Labelled photos from "Herbs", an image-classification folder in pegasis470/Herbs. The possible labels are: belimbing wuluh, jambu biji, jeruk nipis, kemangi, lidah buaya, nangka, pandan, pepaya, seledri, sirih.

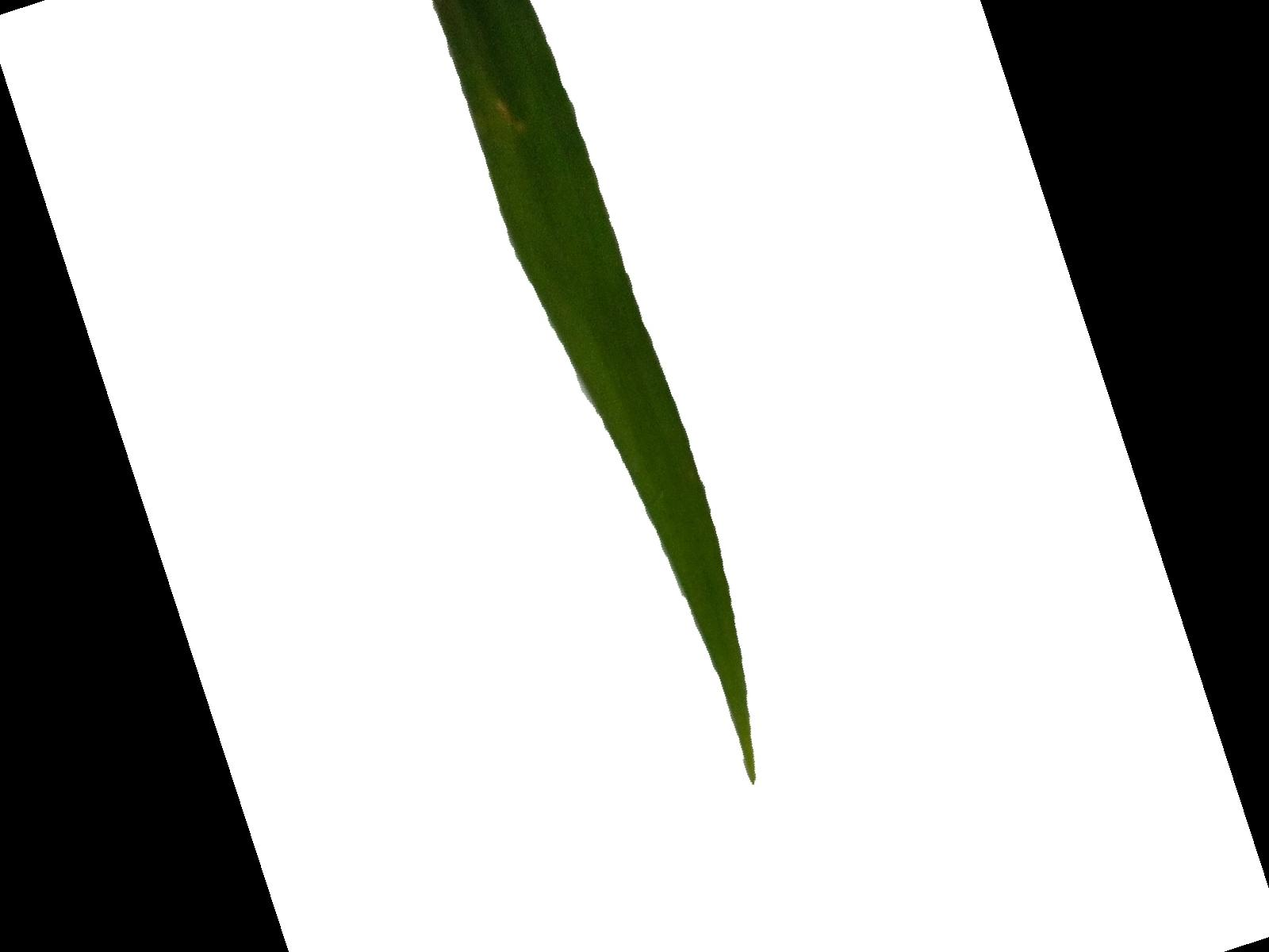
Label: pandan

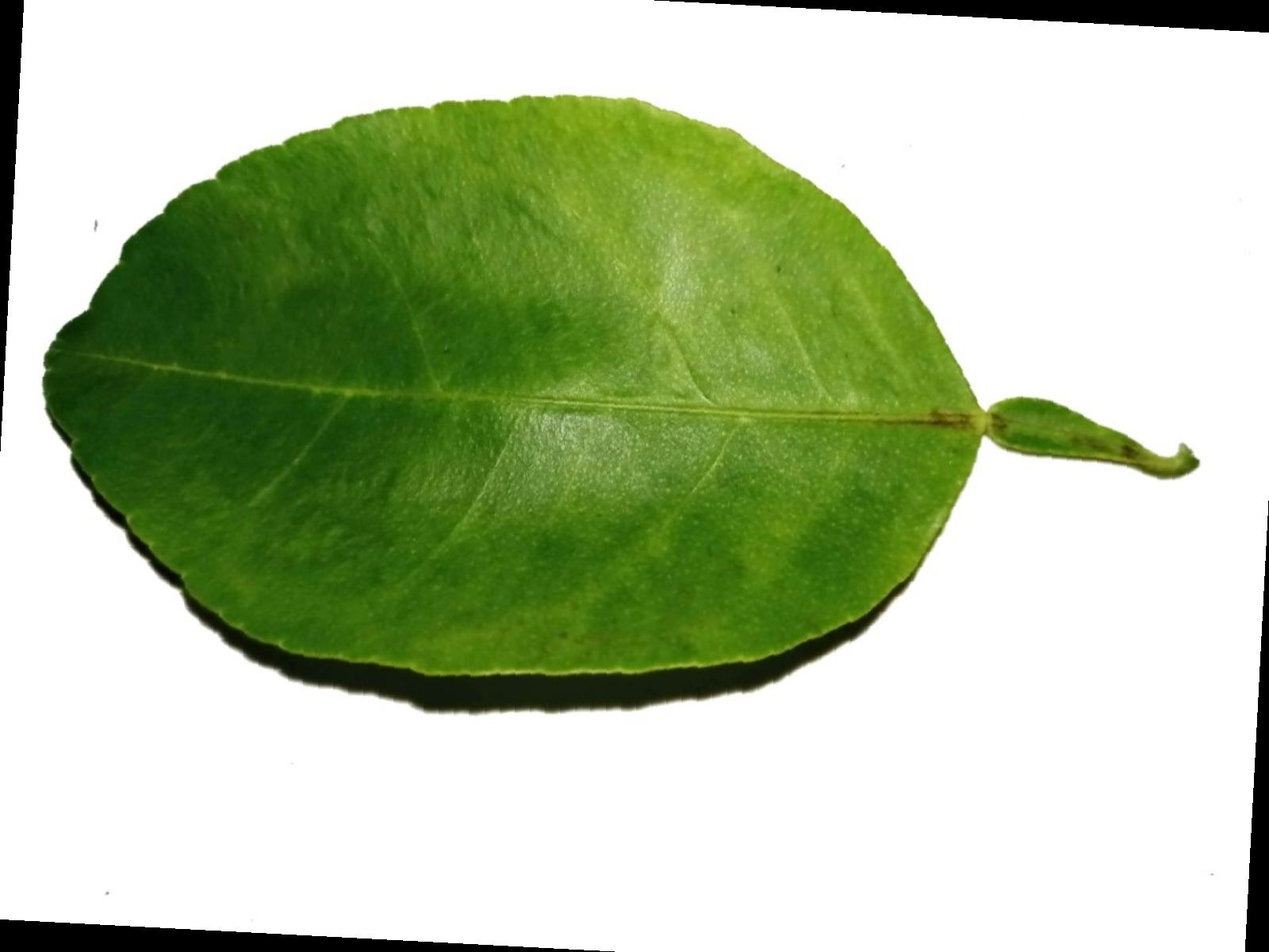
Label: jeruk nipis

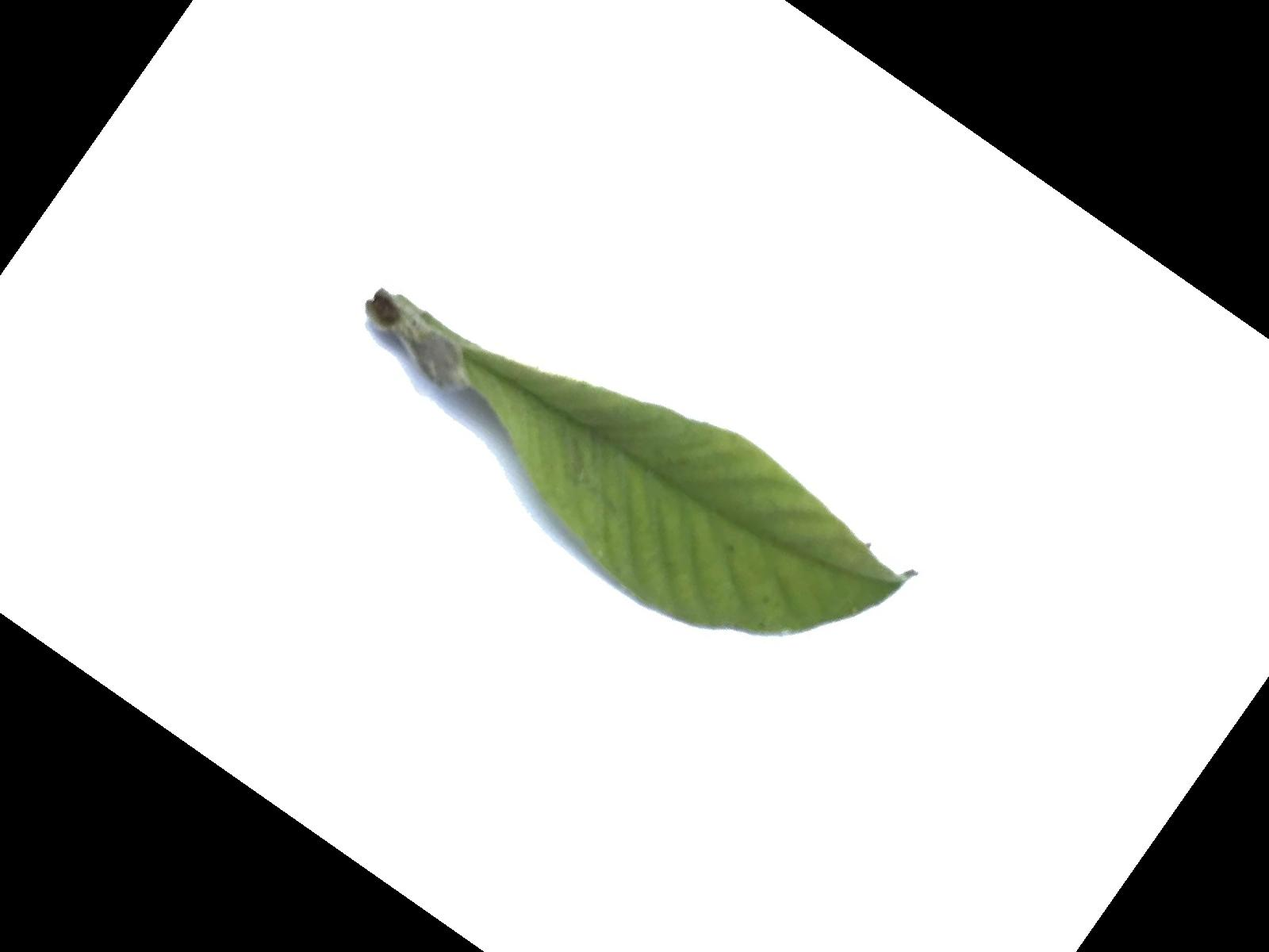
Label: jambu biji

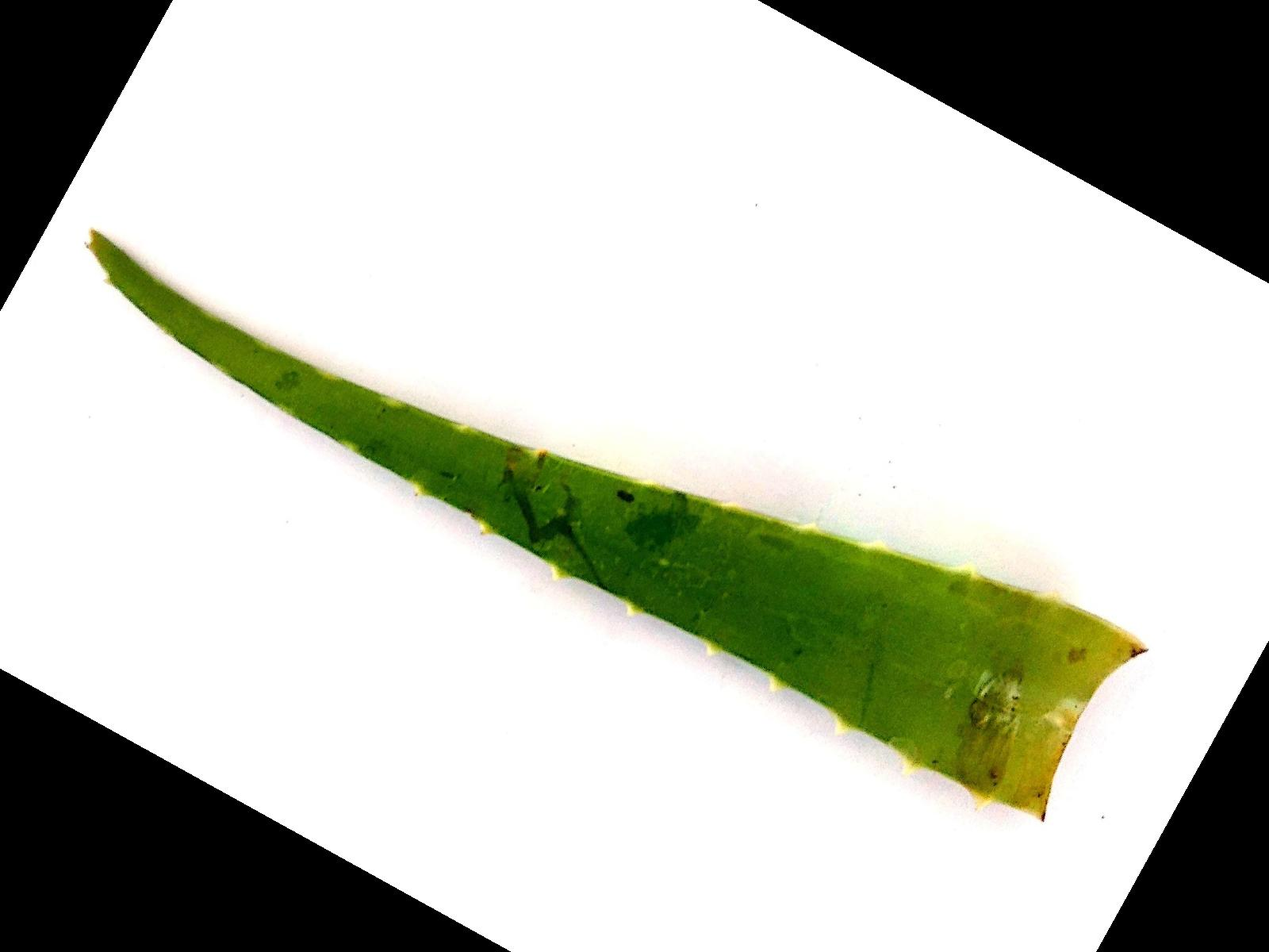
Label: lidah buaya

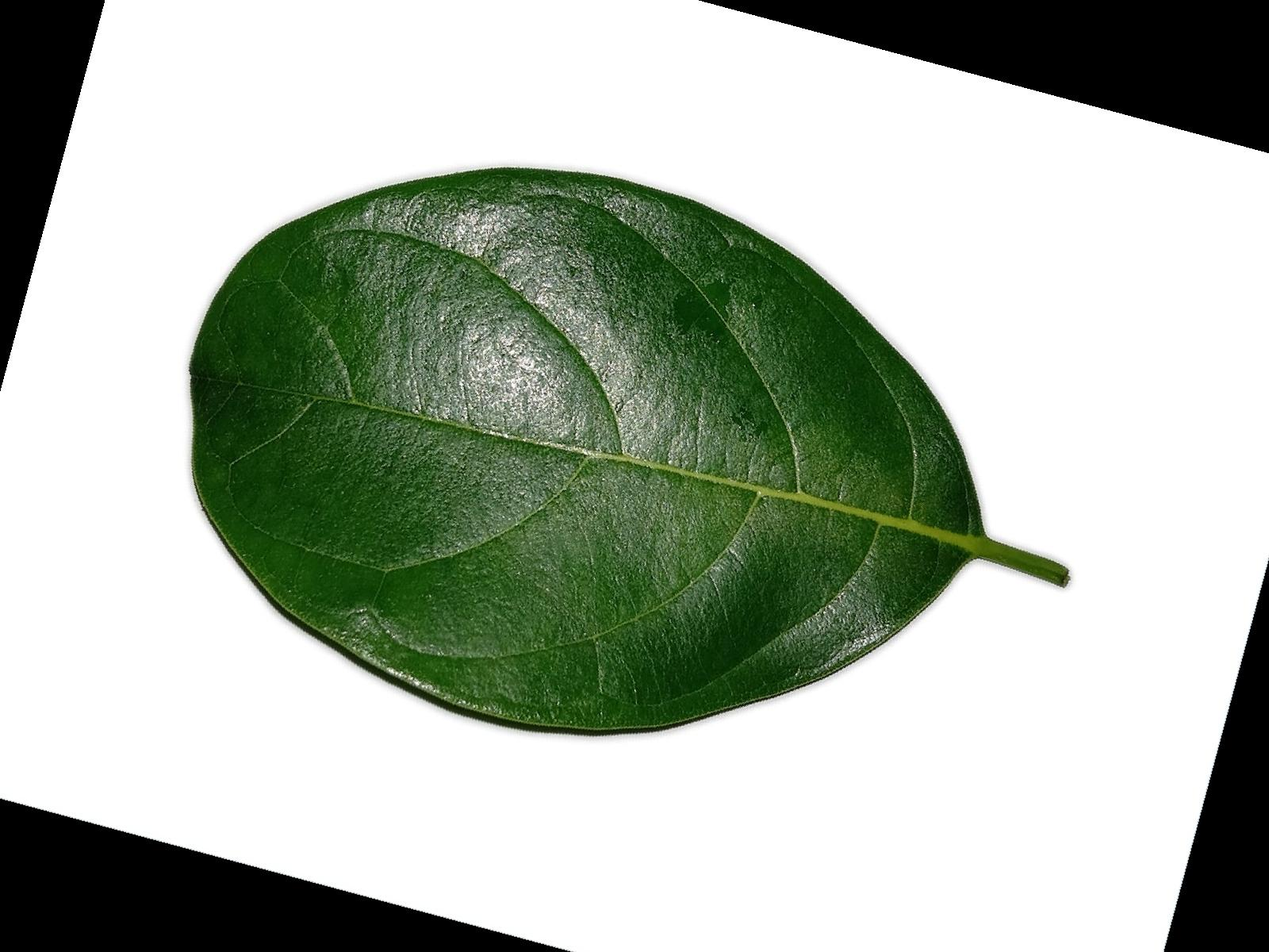
Label: nangka

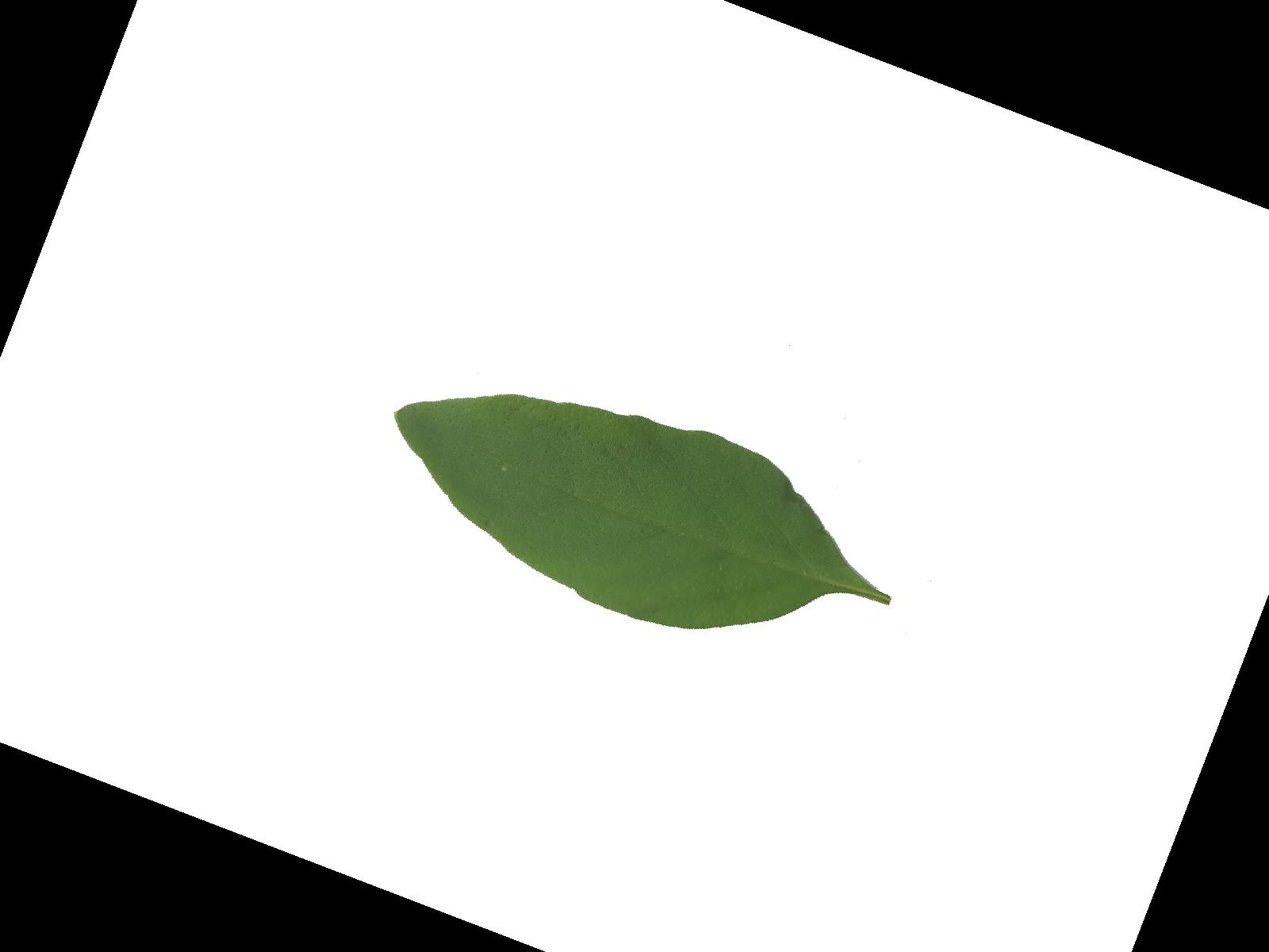
Label: kemangi
